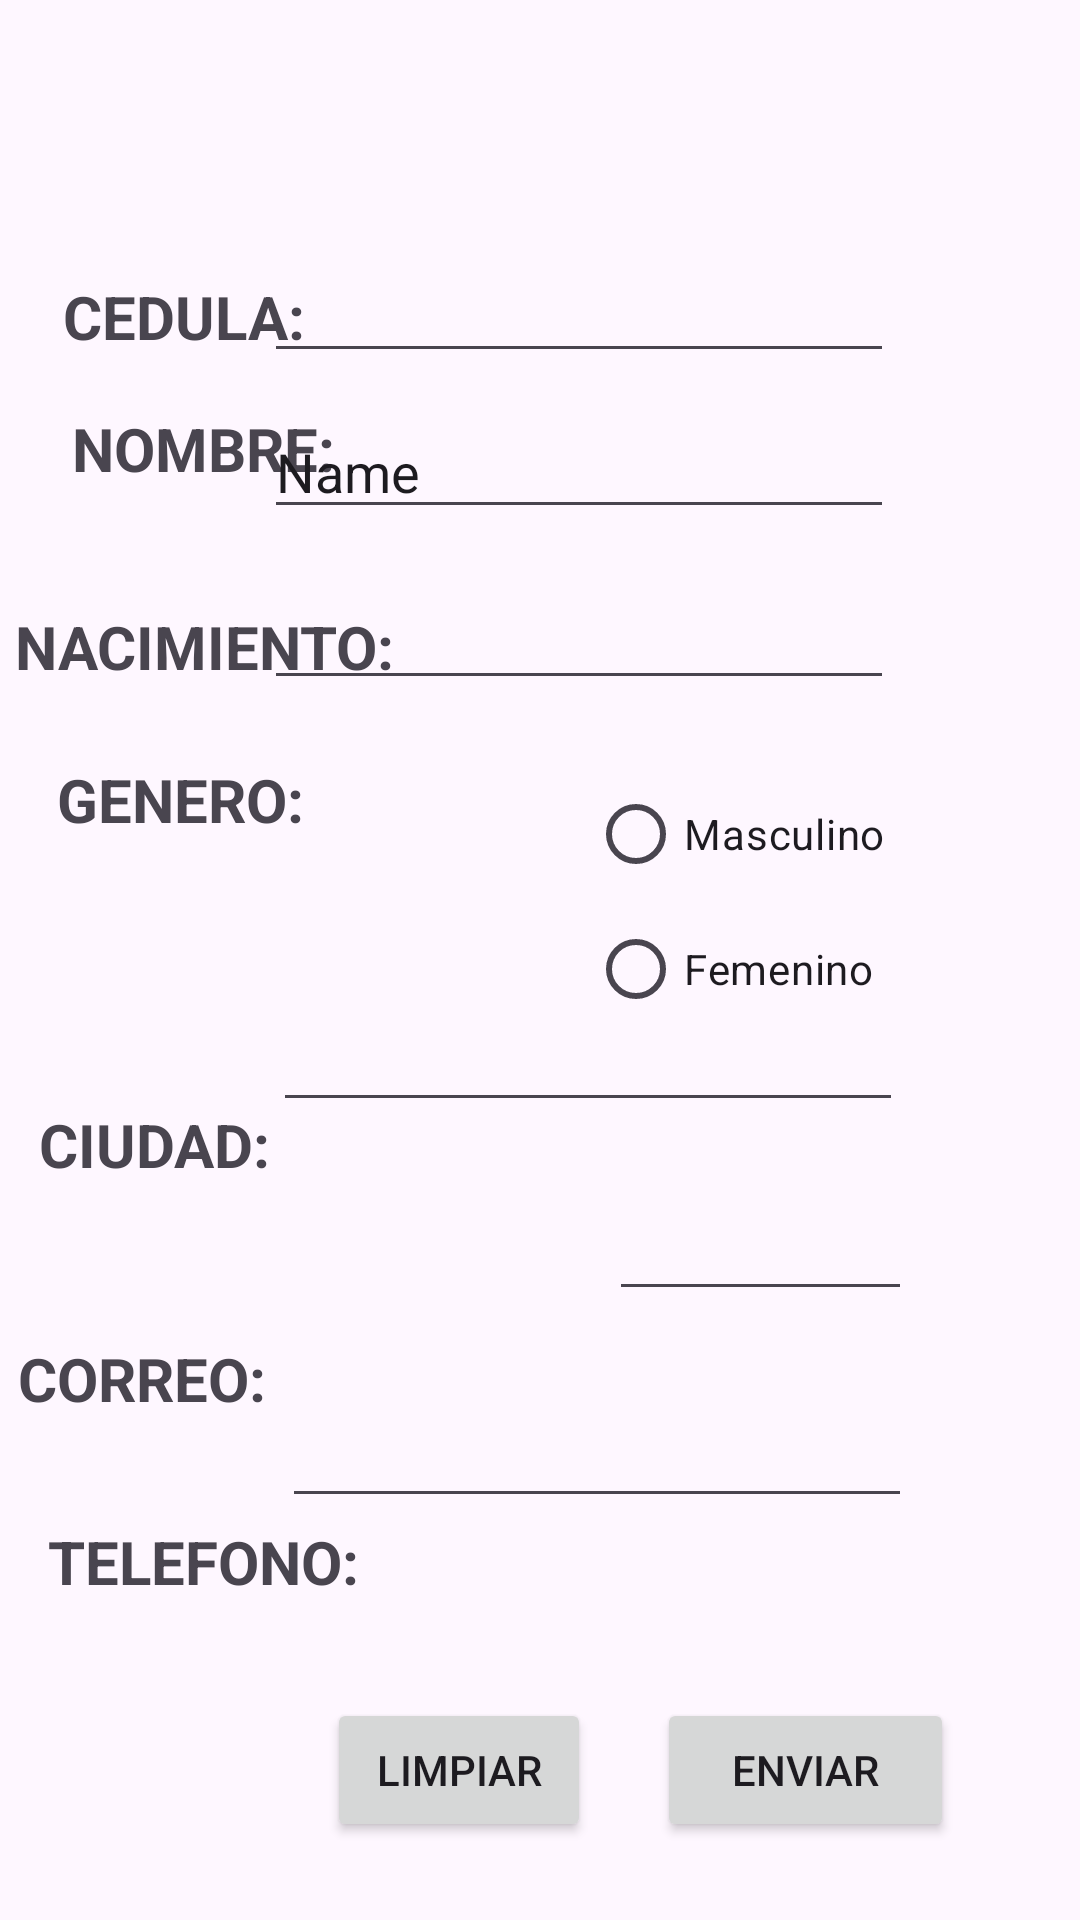

The Android layout XML behind this screen, and the referenced resources:
<!-- AndroidManifest.xml: application theme Theme.InterfazDeUsuario -->
<!-- res/layout/activity_main.xml -->
<?xml version="1.0" encoding="utf-8"?>
<RelativeLayout xmlns:android="http://schemas.android.com/apk/res/android"
    xmlns:app="http://schemas.android.com/apk/res-auto"
    xmlns:tools="http://schemas.android.com/tools"
    android:layout_width="match_parent"
    android:layout_height="match_parent"
    tools:context=".MainActivity">


    <TextView
        android:id="@+id/textView3"
        android:layout_width="97dp"
        android:layout_height="wrap_content"
        android:layout_alignParentStart="true"
        android:layout_alignParentTop="true"
        android:layout_centerVertical="true"
        android:layout_marginStart="24dp"
        android:layout_marginTop="136dp"
        android:text="NOMBRE:"
        android:textSize="20sp"
        android:textStyle="bold" />

    <TextView
        android:id="@+id/textView5"
        android:layout_width="97dp"
        android:layout_height="wrap_content"
        android:layout_alignParentStart="true"
        android:layout_alignParentTop="true"
        android:layout_centerVertical="true"
        android:layout_marginStart="13dp"
        android:layout_marginTop="368dp"
        android:text="CIUDAD:"
        android:textSize="20sp"
        android:textStyle="bold" />

    <TextView
        android:id="@+id/textView6"
        android:layout_width="97dp"
        android:layout_height="wrap_content"
        android:layout_alignParentStart="true"
        android:layout_alignParentTop="true"
        android:layout_centerVertical="true"
        android:layout_marginStart="19dp"
        android:layout_marginTop="253dp"
        android:text="GENERO:"
        android:textSize="20sp"
        android:textStyle="bold" />

    <TextView
        android:id="@+id/textView7"
        android:layout_width="97dp"
        android:layout_height="wrap_content"
        android:layout_alignParentStart="true"
        android:layout_alignParentTop="true"
        android:layout_centerInParent="true"
        android:layout_marginStart="6dp"
        android:layout_marginTop="446dp"
        android:text="CORREO:"
        android:textSize="20sp"
        android:textStyle="bold" />

    <TextView
        android:id="@+id/textView8"
        android:layout_width="124dp"
        android:layout_height="41dp"
        android:layout_alignParentStart="true"
        android:layout_alignParentTop="true"
        android:layout_centerVertical="true"
        android:layout_marginStart="16dp"
        android:layout_marginTop="507dp"
        android:text="TELEFONO:"
        android:textSize="20sp"
        android:textStyle="bold" />

    <TextView
        android:id="@+id/textView4"
        android:layout_width="142dp"
        android:layout_height="wrap_content"
        android:layout_alignParentStart="true"
        android:layout_alignParentTop="true"
        android:layout_centerVertical="true"
        android:layout_marginStart="5dp"
        android:layout_marginTop="202dp"
        android:text="NACIMIENTO:"
        android:textSize="20sp"
        android:textStyle="bold" />

    <ImageView
        android:id="@+id/imageView"
        android:layout_width="84dp"
        android:layout_height="67dp"
        android:layout_alignParentStart="true"
        android:layout_alignParentTop="true"
        android:layout_centerHorizontal="true"
        android:layout_marginStart="174dp"
        android:layout_marginTop="9dp"
        tools:srcCompat="@tools:sample/avatars" />

    <TextView
        android:id="@+id/textView2"
        android:layout_width="97dp"
        android:layout_height="wrap_content"
        android:layout_alignParentStart="true"
        android:layout_alignParentTop="true"
        android:layout_marginStart="21dp"
        android:layout_marginTop="92dp"
        android:text="CEDULA:"
        android:textSize="20sp"
        android:textStyle="bold" />

    <EditText
        android:id="@+id/editTextNumber"
        android:layout_width="wrap_content"
        android:layout_height="wrap_content"
        android:layout_alignParentTop="true"
        android:layout_alignParentEnd="true"
        android:layout_marginTop="83dp"
        android:layout_marginEnd="62dp"
        android:ems="10"
        android:inputType="number" />

    <Button
        android:id="@+id/button"
        android:layout_width="wrap_content"
        android:layout_height="wrap_content"
        android:layout_alignParentStart="true"
        android:layout_alignParentBottom="true"
        android:layout_marginStart="109dp"
        android:layout_marginBottom="26dp"
        android:onClick="btLimpiar"
        android:text="Limpiar" />

    <Button
        android:id="@+id/button2"
        android:layout_width="99dp"
        android:layout_height="wrap_content"
        android:layout_alignParentStart="true"
        android:layout_alignParentBottom="true"
        android:layout_marginStart="219dp"
        android:layout_marginBottom="26dp"
        android:onClick="btenviar"
        android:text="Enviar" />

    <EditText
        android:id="@+id/editTextText4"
        android:layout_width="wrap_content"
        android:layout_height="wrap_content"
        android:layout_alignParentTop="true"
        android:layout_alignParentEnd="true"
        android:layout_marginTop="135dp"
        android:layout_marginEnd="62dp"
        android:ems="10"
        android:inputType="text"
        android:text="Name" />

    <EditText
        android:id="@+id/editTextDate2"
        android:layout_width="wrap_content"
        android:layout_height="wrap_content"
        android:layout_alignParentTop="true"
        android:layout_alignParentEnd="true"
        android:layout_marginTop="192dp"
        android:layout_marginEnd="62dp"
        android:ems="10"
        android:inputType="date" />

    <EditText
        android:id="@+id/editTextText6"
        android:layout_width="wrap_content"
        android:layout_height="wrap_content"
        android:layout_alignParentEnd="true"
        android:layout_alignParentBottom="true"
        android:layout_marginEnd="59dp"
        android:layout_marginBottom="266dp"
        android:ems="10"
        android:inputType="text" />

    <EditText
        android:id="@+id/editTextTextEmailAddress2"
        android:layout_width="wrap_content"
        android:layout_height="wrap_content"
        android:layout_alignParentStart="true"
        android:layout_alignParentEnd="true"
        android:layout_alignParentBottom="true"
        android:layout_marginStart="203dp"
        android:layout_marginEnd="56dp"
        android:layout_marginBottom="203dp"
        android:ems="10"
        android:inputType="textEmailAddress" />

    <EditText
        android:id="@+id/editTextPhone4"
        android:layout_width="wrap_content"
        android:layout_height="wrap_content"
        android:layout_alignParentEnd="true"
        android:layout_alignParentBottom="true"
        android:layout_marginEnd="56dp"
        android:layout_marginBottom="134dp"
        android:ems="10"
        android:inputType="phone" />

    <RadioGroup
        android:layout_width="193dp"
        android:layout_height="90dp"
        android:layout_alignParentStart="true"
        android:layout_alignParentTop="true"
        android:layout_marginStart="196dp"
        android:layout_marginTop="254dp" >

        <RadioButton
            android:id="@+id/radioButton7"
            android:layout_width="match_parent"
            android:layout_height="wrap_content"
            android:text="Masculino" />

        <RadioButton
            android:id="@+id/radioButton8"
            android:layout_width="match_parent"
            android:layout_height="wrap_content"
            android:text="Femenino" />
    </RadioGroup>

</RelativeLayout>
<!-- resources referenced by this layout -->
<resources>
  <style name="Theme.InterfazDeUsuario" parent="Base.Theme.InterfazDeUsuario" />
  <style name="Base.Theme.InterfazDeUsuario" parent="Theme.Material3.DayNight.NoActionBar">
          
          
      </style>
</resources>
